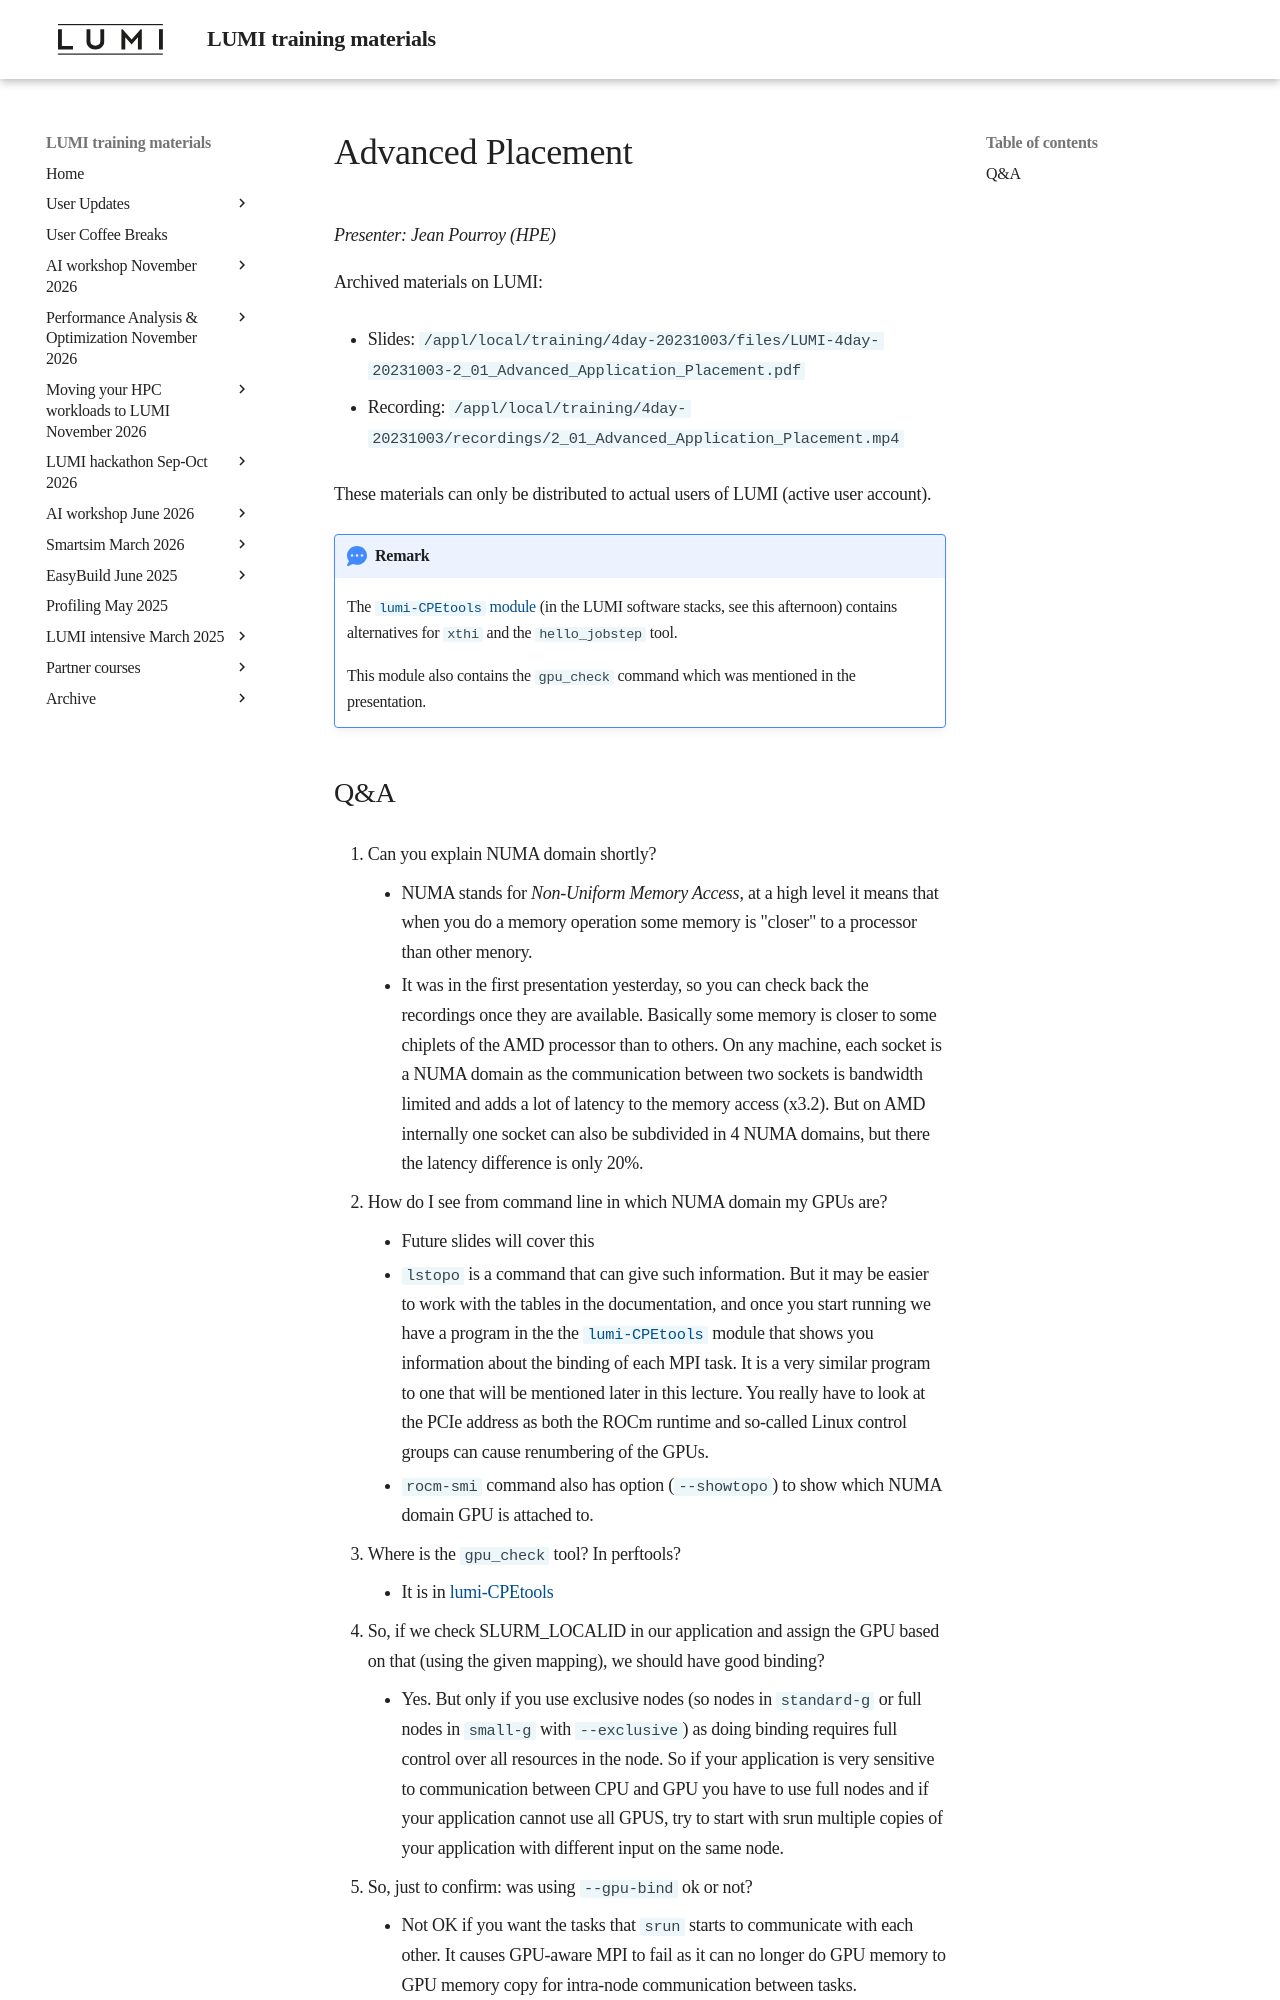

repository: Lumi-supercomputer/LUMI-training-materials · page: 4day-20231003/extra_2_01_Advanced_Application_Placement/index.html · generator: mkdocs

# Advanced Placement

*Presenter: Jean Pourroy (HPE)*

<!--
Course materials will be provided during and after the course.
-->

<!--
Temporary location of materials (for the lifetime of the training project):

-   Slides: `/project/project_465000644/Slides/HPE/07_Advanced_Placement.pdf`
-->

Archived materials on LUMI:

-   Slides: `/appl/local/training/4day-20231003/files/LUMI-4day-20231003-2_01_Advanced_Application_Placement.pdf`

-   Recording: `/appl/local/training/4day-20231003/recordings/2_01_Advanced_Application_Placement.mp4`

These materials can only be distributed to actual users of LUMI (active user account).

!!! Remark
    The [`lumi-CPEtools` module](https://lumi-supercomputer.github.io/LUMI-EasyBuild-docs/l/lumi-CPEtools/) 
    (in the LUMI software stacks, see this afternoon) contains alternatives for `xthi` and the `hello_jobstep` tool.

    This module also contains the `gpu_check` command which was mentioned in the presentation.
